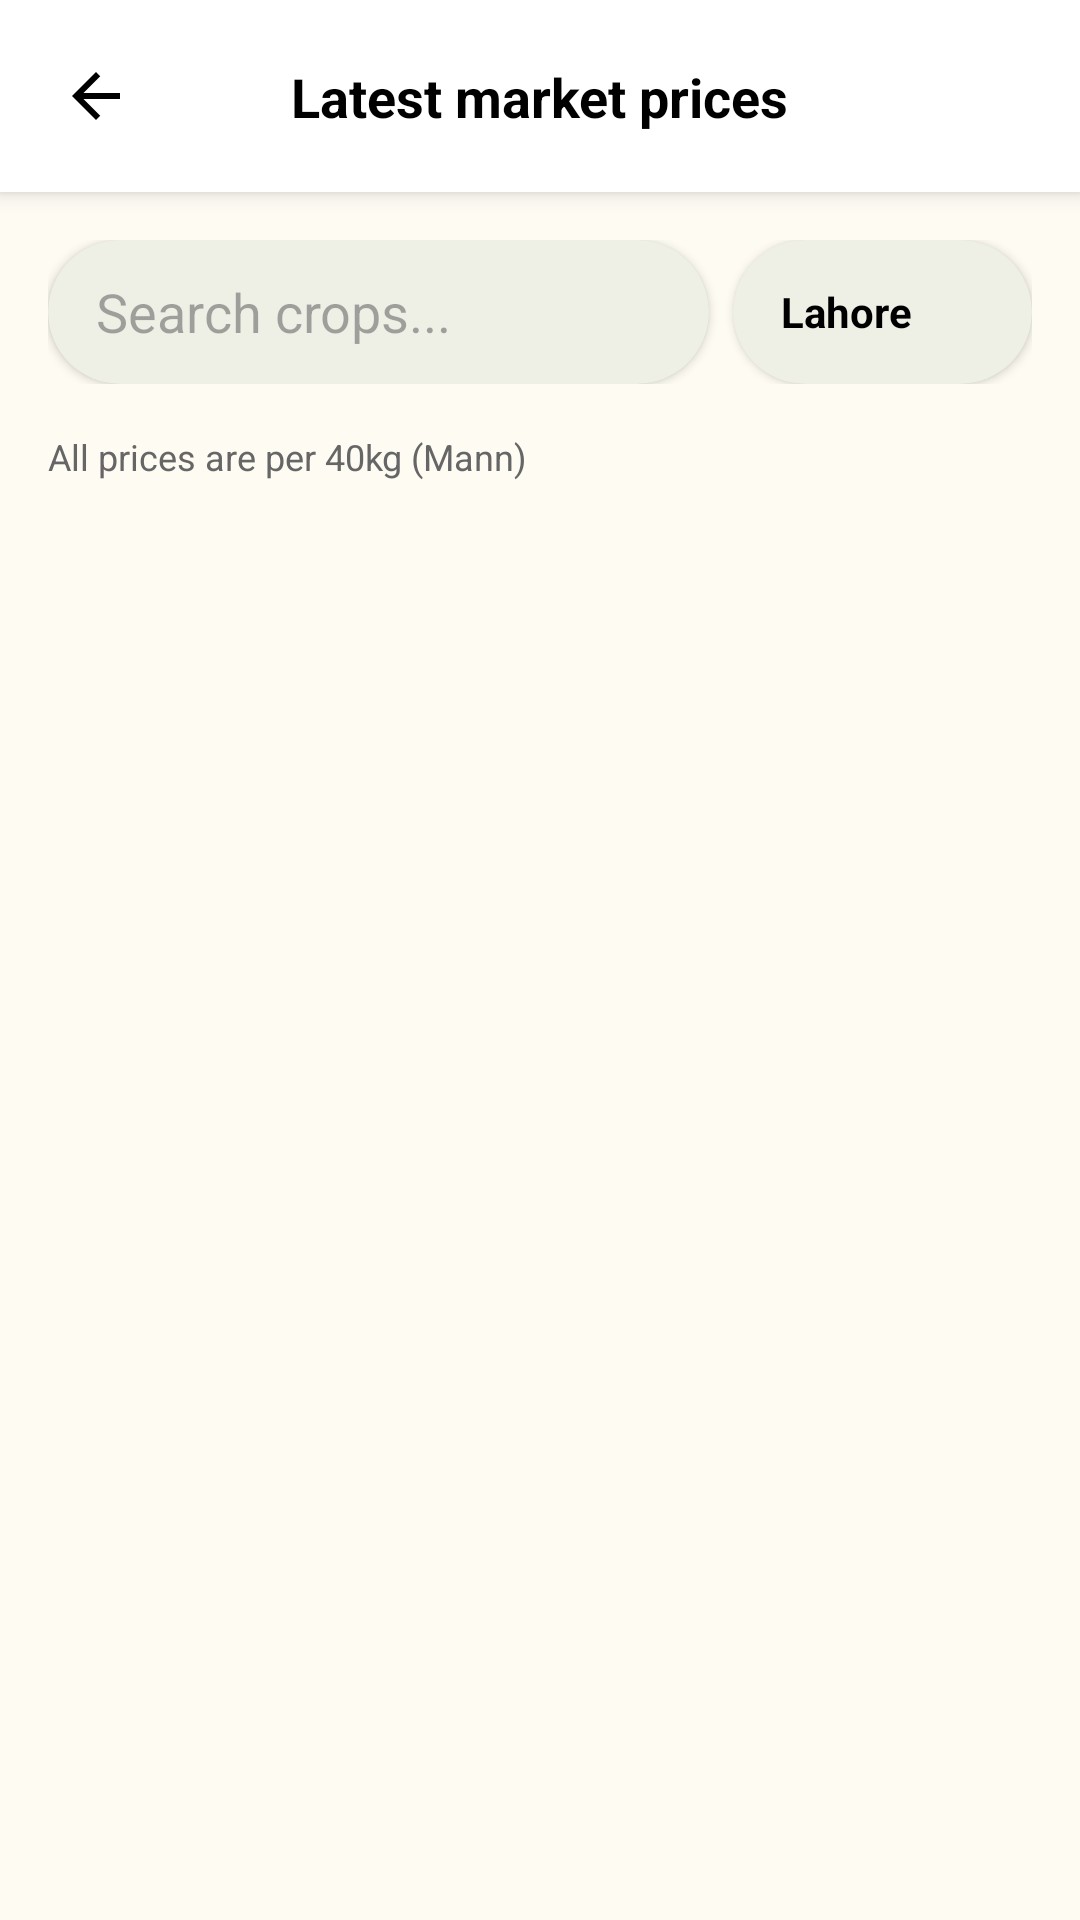

This screen was rendered from an Android layout file. Write that file and the resources it references.
<!-- AndroidManifest.xml: application theme Theme.KisanAI -->
<!-- res/layout/activity_market_prices.xml -->
<?xml version="1.0" encoding="utf-8"?>
<androidx.constraintlayout.widget.ConstraintLayout xmlns:android="http://schemas.android.com/apk/res/android"
    xmlns:app="http://schemas.android.com/apk/res-auto"
    xmlns:tools="http://schemas.android.com/tools"
    android:layout_width="match_parent"
    android:layout_height="match_parent"
    android:background="@color/bg_cream">

    
    <androidx.constraintlayout.widget.ConstraintLayout
        android:id="@+id/topBar"
        android:layout_width="match_parent"
        android:layout_height="?attr/actionBarSize"
        android:background="@color/white"
        android:elevation="4dp"
        app:layout_constraintTop_toTopOf="parent">

        <ImageButton
            android:id="@+id/btnBack"
            android:layout_width="48dp"
            android:layout_height="48dp"
            android:layout_marginStart="8dp"
            android:background="?attr/selectableItemBackgroundBorderless"
            android:src="@drawable/ic_back"
            app:layout_constraintBottom_toBottomOf="parent"
            app:layout_constraintStart_toStartOf="parent"
            app:layout_constraintTop_toTopOf="parent"
            app:tint="@color/black"
            android:contentDescription="@string/cancel" />

        <TextView
            android:id="@+id/tvTitle"
            android:layout_width="wrap_content"
            android:layout_height="wrap_content"
            android:text="@string/latest_market_prices"
            android:textColor="@color/black"
            android:textSize="18sp"
            android:textStyle="bold"
            app:layout_constraintBottom_toBottomOf="parent"
            app:layout_constraintEnd_toEndOf="parent"
            app:layout_constraintStart_toStartOf="parent"
            app:layout_constraintTop_toTopOf="parent" />

    </androidx.constraintlayout.widget.ConstraintLayout>

    
    <LinearLayout
        android:id="@+id/searchRow"
        android:layout_width="match_parent"
        android:layout_height="wrap_content"
        android:orientation="horizontal"
        android:padding="16dp"
        android:gravity="center_vertical"
        app:layout_constraintTop_toBottomOf="@id/topBar">

        <com.google.android.material.card.MaterialCardView
            android:layout_width="0dp"
            android:layout_height="48dp"
            android:layout_weight="1"
            android:layout_marginEnd="8dp"
            app:cardCornerRadius="24dp"
            app:cardElevation="2dp"
            app:strokeWidth="0dp">

            <androidx.appcompat.widget.SearchView
                android:id="@+id/searchView"
                android:layout_width="match_parent"
                android:layout_height="match_parent"
                app:iconifiedByDefault="false"
                app:queryHint="@string/search_crops"
                app:queryBackground="@android:color/transparent"
                app:searchIcon="@null" />
        </com.google.android.material.card.MaterialCardView>

        <com.google.android.material.card.MaterialCardView
            android:id="@+id/citySelector"
            android:layout_width="wrap_content"
            android:layout_height="48dp"
            app:cardCornerRadius="24dp"
            app:cardElevation="2dp"
            app:strokeWidth="0dp"
            android:clickable="true"
            android:focusable="true">

            <LinearLayout
                android:layout_width="wrap_content"
                android:layout_height="match_parent"
                android:gravity="center_vertical"
                android:paddingHorizontal="16dp"
                android:orientation="horizontal">

                <TextView
                    android:id="@+id/tvSelectedCity"
                    android:layout_width="wrap_content"
                    android:layout_height="wrap_content"
                    android:text="Lahore"
                    android:textColor="@color/black"
                    android:textStyle="bold"
                    android:maxWidth="100dp"
                    android:ellipsize="end"
                    android:singleLine="true"/>

                <ImageView
                    android:layout_width="20dp"
                    android:layout_height="20dp"
                    android:src="@drawable/ic_down_arrow"
                    app:tint="@color/black"
                    android:layout_marginStart="4dp"
                    android:contentDescription="@null" />
            </LinearLayout>
        </com.google.android.material.card.MaterialCardView>
    </LinearLayout>

    <TextView
        android:id="@+id/tvUnitNote"
        android:layout_width="match_parent"
        android:layout_height="wrap_content"
        android:text="@string/price_unit_note"
        android:textColor="#666666"
        android:textSize="12sp"
        android:paddingHorizontal="16dp"
        android:paddingBottom="8dp"
        app:layout_constraintTop_toBottomOf="@id/searchRow" />

    <androidx.recyclerview.widget.RecyclerView
        android:id="@+id/rvPrices"
        android:layout_width="match_parent"
        android:layout_height="0dp"
        android:clipToPadding="false"
        android:padding="12dp"
        app:layout_constraintBottom_toBottomOf="parent"
        app:layout_constraintTop_toBottomOf="@id/tvUnitNote"
        tools:listitem="@layout/item_market_price" />

    <TextView
        android:id="@+id/tvEmpty"
        android:layout_width="wrap_content"
        android:layout_height="wrap_content"
        android:text="@string/no_prices_found"
        android:visibility="gone"
        app:layout_constraintTop_toTopOf="@id/rvPrices"
        app:layout_constraintBottom_toBottomOf="parent"
        app:layout_constraintStart_toStartOf="parent"
        app:layout_constraintEnd_toEndOf="parent"/>

</androidx.constraintlayout.widget.ConstraintLayout>
<!-- res/layout/item_market_price.xml (included above) -->
<?xml version="1.0" encoding="utf-8"?>
<com.google.android.material.card.MaterialCardView xmlns:android="http://schemas.android.com/apk/res/android"
    xmlns:app="http://schemas.android.com/apk/res-auto"
    android:layout_width="match_parent"
    android:layout_height="wrap_content"
    android:layout_marginBottom="8dp"
    app:cardCornerRadius="16dp"
    app:cardElevation="2dp"
    app:strokeWidth="0dp">

    <LinearLayout
        android:layout_width="match_parent"
        android:layout_height="wrap_content"
        android:orientation="horizontal"
        android:padding="16dp"
        android:gravity="center_vertical">

        <TextView
            android:id="@+id/tvCropName"
            android:layout_width="0dp"
            android:layout_height="wrap_content"
            android:layout_weight="1"
            android:text="Wheat"
            android:textColor="@color/black"
            android:textSize="16sp"
            android:textStyle="bold" />

        <LinearLayout
            android:layout_width="wrap_content"
            android:layout_height="wrap_content"
            android:orientation="vertical"
            android:gravity="end">

            <TextView
                android:id="@+id/tvPrice"
                android:layout_width="wrap_content"
                android:layout_height="wrap_content"
                android:text="Rs. 3,200"
                android:textColor="@color/primary_green"
                android:textSize="18sp"
                android:textStyle="bold" />

            <TextView
                android:layout_width="wrap_content"
                android:layout_height="wrap_content"
                android:text="@string/mann_unit"
                android:textColor="#666666"
                android:textSize="12sp" />
        </LinearLayout>

    </LinearLayout>
</com.google.android.material.card.MaterialCardView>
<!-- resources referenced by this layout -->
<resources>
  <color name="bg_cream">#FDFBF2</color>
  <color name="black">#FF000000</color>
  <color name="primary_green">#2E5E43</color>
  <color name="white">#FFFFFFFF</color>
  <!-- drawable ic_back (drawable) -->
  <vector xmlns:android="http://schemas.android.com/apk/res/android"
      android:width="24dp"
      android:height="24dp"
      android:viewportWidth="24"
      android:viewportHeight="24"
      android:autoMirrored="true">
      <path
          android:fillColor="@color/primary_green"
          android:pathData="M20,11H7.83l5.59,-5.59L12,4l-8,8 8,8 1.41,-1.41L7.83,13H20v-2z"/>
  </vector>
  <string name="cancel">Cancel</string>
  <string name="latest_market_prices">Latest market prices</string>
  <string name="mann_unit">/ 40kg</string>
  <string name="no_prices_found">No prices found for this crop</string>
  <string name="price_unit_note">All prices are per 40kg (Mann)</string>
  <string name="search_crops">Search crops...</string>
  <style name="Theme.KisanAI" parent="Base.Theme.KisanAI" />
  <style name="Base.Theme.KisanAI" parent="Theme.Material3.Light.NoActionBar">
          
          <item name="android:statusBarColor">@color/bg_cream</item>
          <item name="android:windowLightStatusBar">true</item>
          <item name="android:windowBackground">@color/bg_cream</item>
          <item name="android:colorBackground">@color/bg_cream</item>
          <item name="colorSurface">@color/bg_cream</item>
          <item name="colorPrimary">@color/primary_green</item>
  
          
          <item name="android:navigationBarColor">@color/white</item>
          <item name="android:windowLightNavigationBar" tools:targetApi="27">true</item>
  
          
          <item name="android:windowDisablePreview">true</item>
  
          
          <item name="android:windowAnimationStyle">@style/CustomActivityAnimation</item>
      </style>
  <style name="CustomActivityAnimation" parent="@android:style/Animation.Activity">
          <item name="android:activityOpenEnterAnimation">@anim/fade_in</item>
          <item name="android:activityOpenExitAnimation">@anim/fade_out</item>
          <item name="android:activityCloseEnterAnimation">@anim/fade_in</item>
          <item name="android:activityCloseExitAnimation">@anim/fade_out</item>
      </style>
</resources>
